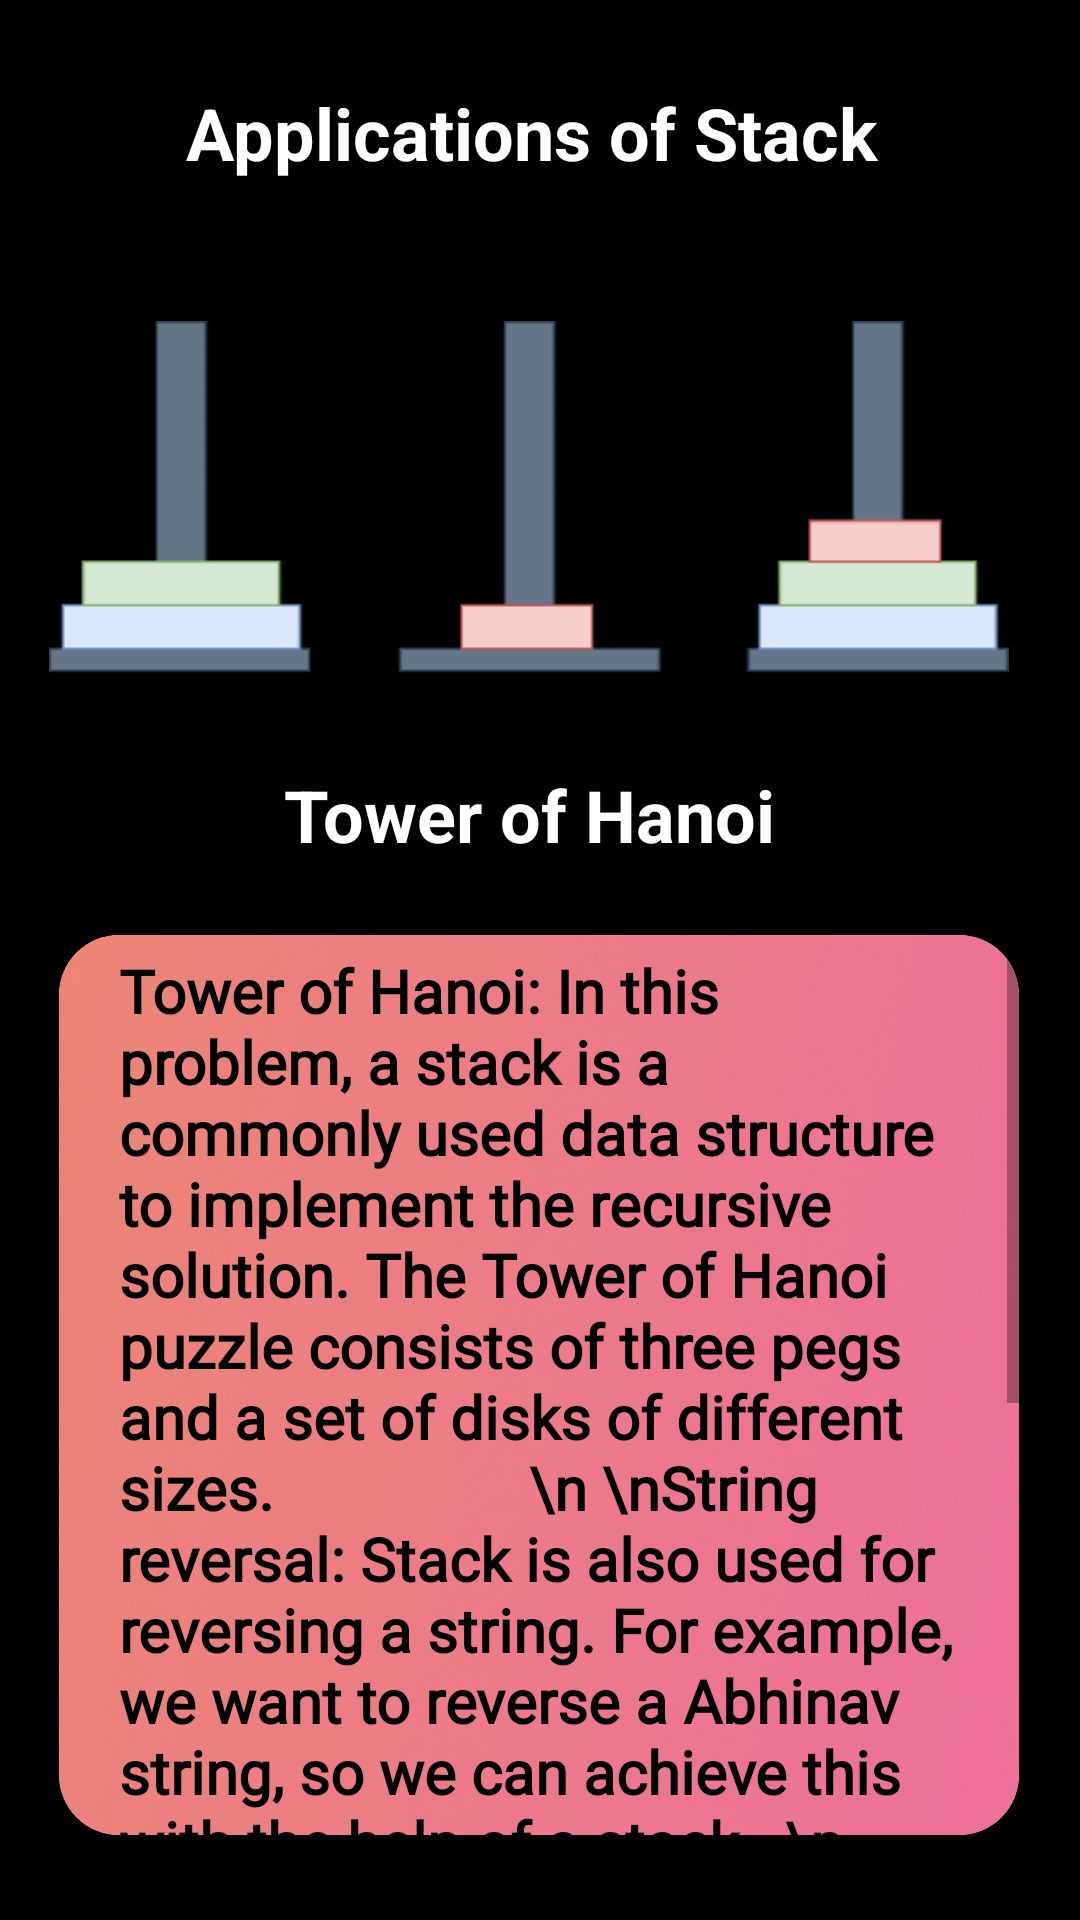

Write the Android layout XML for this screen, with the resource values it uses.
<!-- AndroidManifest.xml: application theme Theme.KnowItAll -->
<!-- res/layout/activity_stackapplications.xml -->
<?xml version="1.0" encoding="utf-8"?>
<androidx.constraintlayout.widget.ConstraintLayout xmlns:android="http://schemas.android.com/apk/res/android"
    xmlns:app="http://schemas.android.com/apk/res-auto"
    xmlns:tools="http://schemas.android.com/tools"
    android:layout_width="match_parent"
    android:layout_height="match_parent"
    android:background="@color/black"
    tools:context=".stackapplications">

    <ImageView
        android:id="@+id/imageView8"
        android:layout_width="320dp"
        android:layout_height="179dp"
        android:layout_marginTop="16dp"
        app:layout_constraintEnd_toEndOf="parent"
        app:layout_constraintHorizontal_bias="0.412"
        app:layout_constraintStart_toStartOf="parent"
        app:layout_constraintTop_toBottomOf="@+id/textView17"
        app:srcCompat="@drawable/stackapplications" />

    <TextView
        android:id="@+id/textView17"
        android:layout_width="wrap_content"
        android:layout_height="wrap_content"
        android:layout_marginTop="28dp"
        android:text="Applications of Stack "
        android:textColor="@color/white"
        android:textSize="24sp"
        android:textStyle="bold"
        app:layout_constraintEnd_toEndOf="parent"
        app:layout_constraintStart_toStartOf="parent"
        app:layout_constraintTop_toTopOf="parent" />

    <TextView
        android:id="@+id/textView25"
        android:layout_width="wrap_content"
        android:layout_height="wrap_content"
        android:text="Tower of Hanoi "
        android:textColor="@color/white"
        android:textSize="24sp"
        android:textStyle="bold"
        app:layout_constraintEnd_toEndOf="parent"
        app:layout_constraintHorizontal_bias="0.497"
        app:layout_constraintStart_toStartOf="parent"
        app:layout_constraintTop_toBottomOf="@+id/imageView8" />

    <androidx.cardview.widget.CardView
        android:id="@+id/cardView"
        android:layout_width="320dp"
        android:layout_height="300dp"
        android:layout_marginTop="24dp"
        app:cardCornerRadius="20dp"
        app:layout_constraintEnd_toEndOf="parent"
        app:layout_constraintHorizontal_bias="0.493"
        app:layout_constraintStart_toStartOf="parent"
        app:layout_constraintTop_toBottomOf="@+id/textView25">

        <ScrollView
            android:layout_width="match_parent"
            android:layout_height="match_parent"
            android:background="@drawable/items9">

            <TextView
                android:id="@+id/textView16"
                android:layout_width="match_parent"
                android:layout_height="wrap_content"
                android:fontFamily="@font/roboto"
                android:paddingLeft="20dp"
                android:paddingTop="5dp"
                android:paddingRight="20dp"
                android:text="Tower of Hanoi: In this problem, a stack is a commonly used data structure to implement the recursive solution. The Tower of Hanoi puzzle consists of three pegs and a set of disks of different sizes.
                \n \nString reversal: Stack is also used for reversing a string. For example, we want to reverse a Abhinav string, so we can achieve this with the help of a stack.

\n \nUNDO/REDO: It can also be used for performing UNDO/REDO operations. For example, we have an editor in which we write 'a', then 'b', and then 'c'; therefore, the text written in an editor is abc.
\n \nDFS(Depth First Search): This search is implemented on a Graph, and Graph uses the stack data structure.

"
                android:textAlignment="gravity"
                android:textColor="@color/black"
                android:textSize="20sp"
                android:textStyle="bold" />
        </ScrollView>
    </androidx.cardview.widget.CardView>

</androidx.constraintlayout.widget.ConstraintLayout>
<!-- resources referenced by this layout -->
<resources>
  <color name="black">#FF000000</color>
  <color name="white">#FFFFFFFF</color>
  <!-- drawable items9: png bitmap (drawable, 39558 bytes) -->
  <!-- drawable stackapplications: png bitmap (drawable, 5262 bytes) -->
  <style name="Theme.KnowItAll" parent="Theme.MaterialComponents.DayNight.DarkActionBar">
          
          <item name="colorPrimary">@color/purple_500</item>
          <item name="colorPrimaryVariant">@color/purple_700</item>
          <item name="colorOnPrimary">@color/white</item>
          
          <item name="colorSecondary">@color/teal_200</item>
          <item name="colorSecondaryVariant">@color/teal_700</item>
          <item name="colorOnSecondary">@color/black</item>
          
          <item name="android:statusBarColor">@color/black</item>
          
      </style>
  <color name="purple_500">#FF6200EE</color>
  <color name="purple_700">#FF3700B3</color>
  <color name="teal_200">#FF03DAC5</color>
  <color name="teal_700">#FF018786</color>
</resources>
